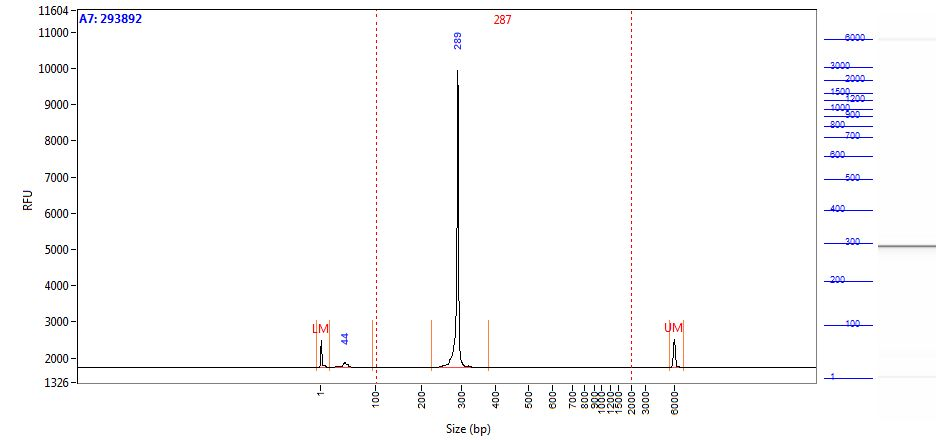

Source data for this figure (header and first rows):
Size (bp), Intensity
0.58, 752.8
1.00, 657
2.00, 460.4
2.42, 265.5
2.84, 134.9
3.26, 71.39
3.68, 48.56
4.10, 43.36
4.52, 44.78
4.94, 48.57
5.36, 52.81
5.79, 57.06
6.21, 60.60
6.63, 60.95
7.05, 61.29
7.47, 57.81
7.89, 51.18
8.31, 42.96
8.73, 34.15
9.15, 26.13
9.57, 19.96
9.99, 15.05
10.41, 10.88
10.83, 8.38
11.25, 7.97
11.67, 8.52
12.09, 9.14
12.52, 9.60
12.94, 9.36
13.36, 8.41
13.78, 7.44
14.20, 6.61
14.62, 5.47
15.04, 4.08
15.46, 2.89
15.88, 2.01
16.30, 1.70
16.72, 2.58
17.14, 4.39
17.56, 5.64
17.98, 5.48
18.40, 5.32
18.82, 4.09
19.24, 3.14
19.67, 3.15
20.09, 4.20
20.51, 5.57
20.93, 6.32
21.35, 6.30
21.77, 6.07
22.19, 5.93
22.61, 5.85
23.03, 6.02
23.45, 6.85
23.87, 8.29
24.29, 9.68
24.71, 10.57
25.13, 11.18
25.55, 11.94
25.97, 13.10
... 1,938 more rows
